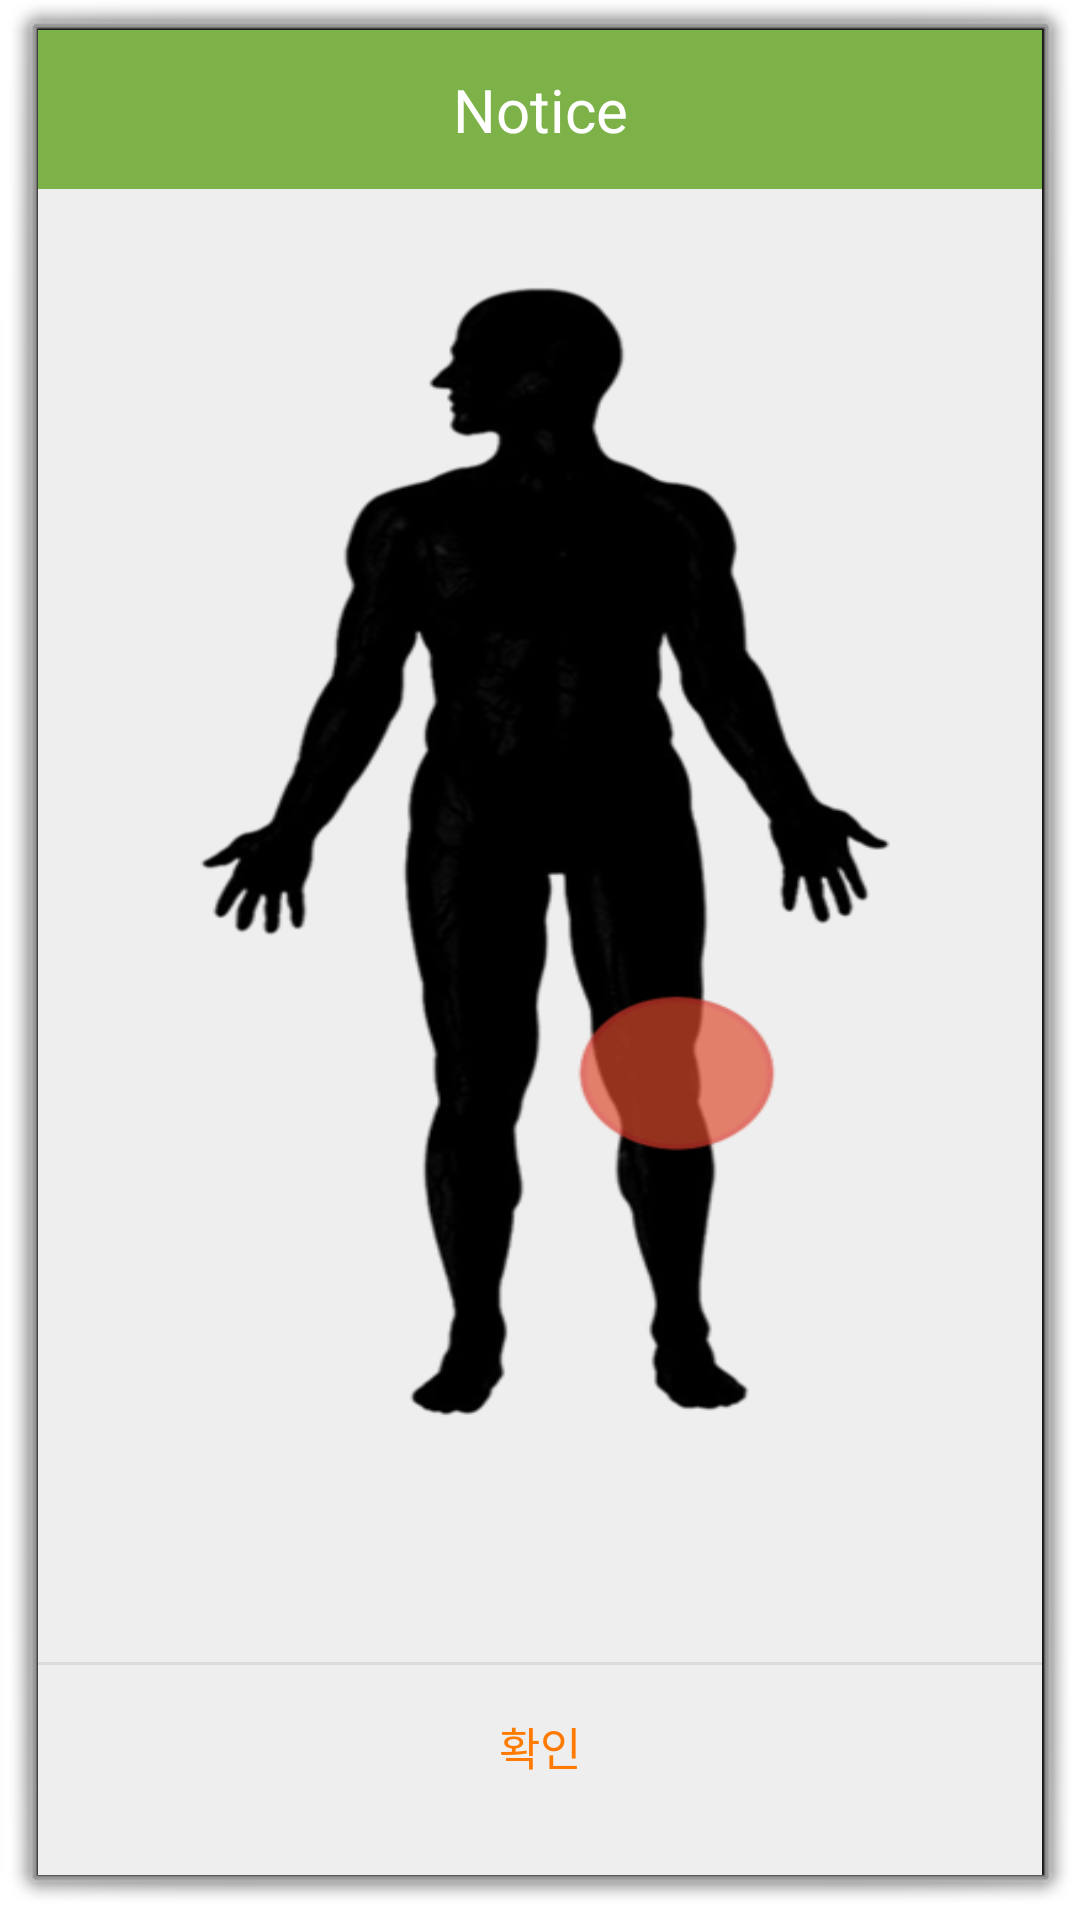

This screen was rendered from an Android layout file. Write that file and the resources it references.
<!-- AndroidManifest.xml: activity theme android:Theme.Dialog -->
<!-- res/layout/popup.xml -->
<?xml version="1.0" encoding="utf-8"?>
<LinearLayout xmlns:android="http://schemas.android.com/apk/res/android"
    android:background="#eeeeee"
    android:orientation="vertical"
    android:layout_width="300dp"
    android:layout_height="600dp">

    
    <LinearLayout
        android:orientation="horizontal"
        android:layout_width="match_parent"
        android:layout_height="wrap_content">
        <TextView
            android:text="Notice"
            android:textSize="20sp"
            android:textColor="#fff"
            android:gravity="center"
            android:background="#7DB249"
            android:layout_width="match_parent"
            android:layout_height="53dp" />
    </LinearLayout>
    

    
    <LinearLayout
        android:layout_width="match_parent"
        android:layout_height="491dp"
        android:gravity="center"
        android:orientation="vertical"
        android:padding="5dp">

        <ImageView
            android:id="@+id/popupimage"
            android:layout_width="wrap_content"
            android:layout_height="409dp"
            android:gravity="center"
            android:background="@drawable/leg"

            />


        <TextView
            android:id="@+id/Text"
            android:layout_width="match_parent"
            android:layout_height="50dp"
            android:layout_marginBottom="3dp"
            android:gravity="center"
            android:textColor="#000"
            android:textSize="15sp" />
    </LinearLayout>

    <View
        android:background="#66bdbdbd"
        android:layout_width="match_parent"
        android:layout_height="1dp" />

    
    <LinearLayout
        android:orientation="horizontal"
        android:gravity="center"
        android:layout_width="match_parent"
        android:layout_height="wrap_content">
        <Button
            android:text="확인"
            android:textSize="15sp"
            android:textColor="#ff7a00"
            android:padding="16dp"
            android:gravity="center"
            android:background="#00000000"
            android:layout_width="match_parent"
            android:layout_height="53dp"
            android:onClick="mOnClose"/>
    </LinearLayout>
    
</LinearLayout>
<!-- resources referenced by this layout -->
<resources>
  <!-- drawable leg: png bitmap (drawable, 55588 bytes) -->
</resources>
